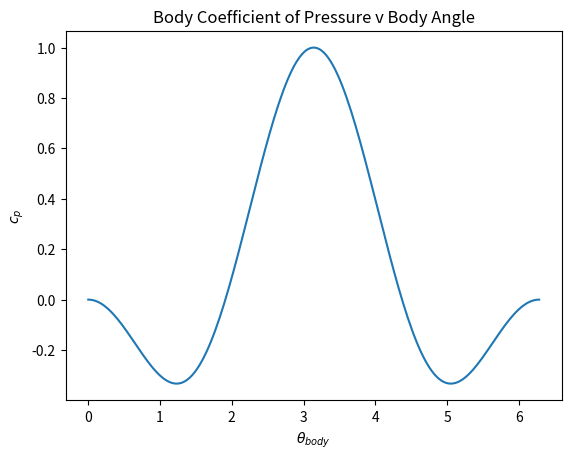

Write Python code to recreate this figure.
import numpy as np
import math
from matplotlib import pyplot as plt

#number of points/itterations
n = 200

#Boundary Conditions
x_i = -4
x_f = 4
y_i = -4
y_f = 4
x = np.linspace(x_i,x_f,n)
y = np.linspace(y_i,y_f,n)
X,Y = np.meshgrid(x,y)

#Freestream Infomration
U_inf = 1

u_free = U_inf*np.ones((n,n),dtype=float)
v_free = U_inf*np.zeros((n,n),dtype=float)
#stream-function of freestream
psi_free = U_inf*Y

#Source Information
def sourceVelocity (str, xs, ys, X, Y):
    u = str/(2*np.pi) * (X-xs)/((X-xs)**2 + (Y-ys)**2)
    v = str/(2*np.pi) * (Y-ys)/((X-xs)**2 + (Y-ys)**2)
    return u, v

def sourceStreamFunction (str, xs, ys, X, Y):
    psi = str/(2*np.pi) * np.arctan2((Y-ys),(X-xs))
    return psi

sourceStrength = 1
x_source, y_source = 0.0,0.0
u_source, v_source = sourceVelocity(sourceStrength, x_source, y_source, X, Y)
psi_source = sourceStreamFunction(sourceStrength, x_source, y_source, X, Y)

#Super Position
u = u_free + u_source
v = v_free + v_source
psi = psi_free + psi_source

#plot
width = 10
height = (y_f-y_i)/(x_f-x_i) * width
plt.figure(figsize=(width,height))
plt.grid(True)
plt.xlabel('x', fontsize=12)
plt.ylabel('y', fontsize=12)
plt.title('Streamlines')
plt.xlim(x_i,x_f)
plt.ylim(y_i,y_f)
plt.streamplot(X,Y,u,v,density=2, linewidth=1, arrowsize=1, arrowstyle='-')
#plt.scatter(x_source,y_source,color='blue',s=80, marker='o')

#stagpoints
x_stag = x_source - sourceStrength / (2*np.pi*U_inf)
y_stag = y_source
#plt.scatter(x_stag,y_stag, color='g',s=90,marker='o')

plt.contour(X, Y, psi,
               levels=[-sourceStrength / 2, sourceStrength / 2],
               colors='black', linewidths=2, linestyles='solid')
plt.show()
plt.close()

#Cp plot
def c_p (theta):
    return -2*np.cos(theta)*np.sin(theta/2)**2-np.sin(theta/2)**4

Theta = np.linspace(0,2*np.pi,n)
count = 0
C_p = np.array([])
for count in range(len(Theta)):
    x = c_p(Theta.item(count))
    C_p = np.append(C_p,[x])
    count=count+1
plt.plot(Theta,C_p)
plt.xlabel('$\u03B8_{body}$')
plt.ylabel('$c_p$')
plt.title('Body Coefficient of Pressure v Body Angle')
plt.show()
